Run: headless pygame with SDL's dummy video driver; simulated clock (each Clock.tick advances the game by its frame time, no real sleeping); random seed 0; keys injected as events and as key.get_pressed() state; mouse plan: one left click at the window centre at the start of phase 2, then a move to the lower-right quarter at the start of phase 3.
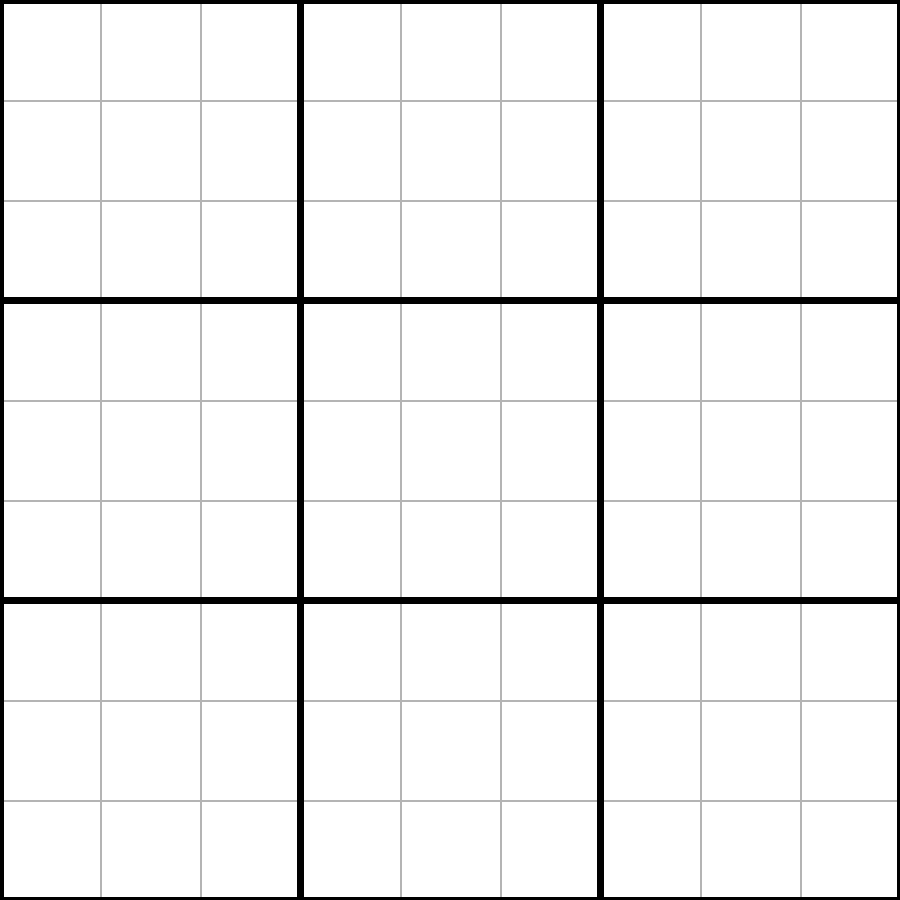
Frame 1 of 4 · flips 1–60 · no input
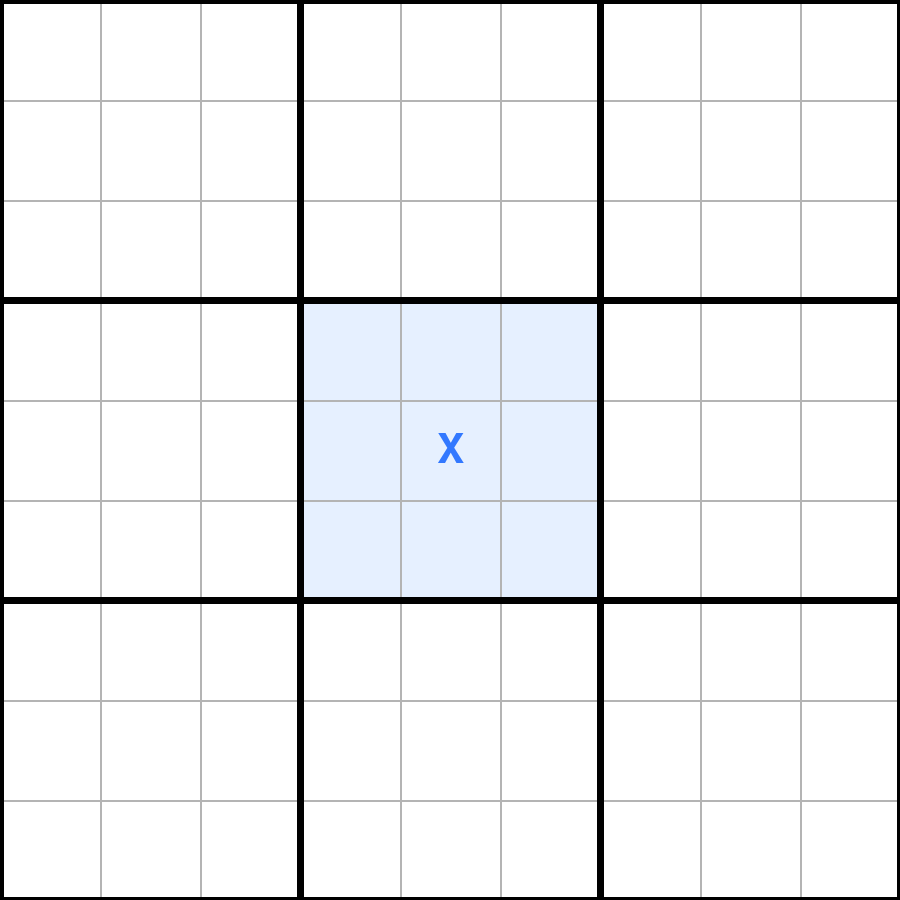
Frame 2 of 4 · flips 61–180 · clicked the window centre · tapped SPACE, RETURN · held RIGHT (→), D
Frame 3 of 4 · flips 181–300 · moved the mouse to the lower-right quarter · held DOWN (↓), S · screen unchanged from frame 2, image omitted
Frame 4 of 4 · flips 301–420 · held LEFT (←), A, UP (↑), W · screen unchanged from frame 3, image omitted

The pygame program that drew these frames:

import pygame
import sys

# ----------------------
# Settings
# ----------------------
WIDTH, HEIGHT = 900, 900
CELL = WIDTH // 9
WHITE = (255, 255, 255)
BLACK = (0, 0, 0)
GRAY = (180, 180, 180)
BLUE = (50, 120, 255)
RED = (255, 50, 50)
GREEN = (50, 200, 50)

pygame.init()
screen = pygame.display.set_mode((WIDTH, HEIGHT))
pygame.display.set_caption("Ultimate Tic Tac Toe 3x3x3")
font = pygame.font.SysFont(None, 60)

# ----------------------
# Game data
# ----------------------
board_small = [[[ [None for _ in range(3)] for _ in range(3)] for _ in range(3)] for _ in range(3)]
board_big = [[None for _ in range(3)] for _ in range(3)]
player = "X"
active_board = None
winner_big = None

# ----------------------
# Helpers
# ----------------------
def check_win_small(br, bc):
    b = board_small[br][bc]
    for r in range(3):
        if b[r][0] == b[r][1] == b[r][2] and b[r][0] is not None:
            return b[r][0]
    for c in range(3):
        if b[0][c] == b[1][c] == b[2][c] and b[0][c] is not None:
            return b[0][c]
    if b[0][0] == b[1][1] == b[2][2] and b[0][0] is not None:
        return b[0][0]
    if b[0][2] == b[1][1] == b[2][0] and b[0][2] is not None:
        return b[0][2]
    return None


def check_big_win():
    B = board_big
    for r in range(3):
        if B[r][0] == B[r][1] == B[r][2] and B[r][0] is not None:
            return B[r][0]
    for c in range(3):
        if B[0][c] == B[1][c] == B[2][c] and B[0][c] is not None:
            return B[0][c]
    if B[0][0] == B[1][1] == B[2][2] and B[0][0] is not None:
        return B[0][0]
    if B[0][2] == B[1][1] == B[2][0] and B[0][2] is not None:
        return B[0][2]
    return None


def small_board_full(br, bc):
    return all(board_small[br][bc][r][c] is not None for r in range(3) for c in range(3))

# ----------------------
# Drawing
# ----------------------
def draw_board():
    screen.fill(WHITE)

    # highlight active board
    if active_board and not winner_big:
        ar, ac = active_board
        pygame.draw.rect(screen, (230, 240, 255), (ac * 3 * CELL, ar * 3 * CELL, 3 * CELL, 3 * CELL))

    # small grid lines
    for i in range(10):
        pygame.draw.line(screen, GRAY, (i * CELL, 0), (i * CELL, HEIGHT), 2)
        pygame.draw.line(screen, GRAY, (0, i * CELL), (WIDTH, i * CELL), 2)

    # big grid lines
    for i in range(4):
        pygame.draw.line(screen, BLACK, (i * 3 * CELL, 0), (i * 3 * CELL, HEIGHT), 7)
        pygame.draw.line(screen, BLACK, (0, i * 3 * CELL), (WIDTH, i * 3 * CELL), 7)

    # draw marks
    for br in range(3):
        for bc in range(3):
            for sr in range(3):
                for sc in range(3):
                    mark = board_small[br][bc][sr][sc]
                    if mark:
                        x = bc * 3 * CELL + sc * CELL + CELL // 2
                        y = br * 3 * CELL + sr * CELL + CELL // 2
                        color = BLUE if mark == "X" else RED
                        img = font.render(mark, True, color)
                        rect = img.get_rect(center=(x, y))
                        screen.blit(img, rect)

    # draw winners of big boards
    for br in range(3):
        for bc in range(3):
            w = board_big[br][bc]
            if w:
                x = bc * 3 * CELL + (3 * CELL) // 2
                y = br * 3 * CELL + (3 * CELL) // 2
                img = font.render(w, True, GREEN)
                rect = img.get_rect(center=(x, y))
                screen.blit(img, rect)

    # show winner
    if winner_big:
        text = font.render(f"Winner: {winner_big}!", True, BLACK)
        rect = text.get_rect(center=(WIDTH // 2, HEIGHT // 2))
        screen.blit(text, rect)

    pygame.display.flip()

# ----------------------
# Main loop
# ----------------------
running = True
while running:
    draw_board()

    for event in pygame.event.get():
        if event.type == pygame.QUIT:
            running = False
            break

        if event.type == pygame.MOUSEBUTTONDOWN and not winner_big:
            mx, my = event.pos
            big_c = mx // (3 * CELL)
            big_r = my // (3 * CELL)
            small_c = (mx % (3 * CELL)) // CELL
            small_r = (my % (3 * CELL)) // CELL

            if active_board and active_board != (big_r, big_c):
                break
            if board_small[big_r][big_c][small_r][small_c] is not None:
                break

            board_small[big_r][big_c][small_r][small_c] = player

            w = check_win_small(big_r, big_c)
            if w:
                board_big[big_r][big_c] = w

            nr, nc = small_r, small_c
            if small_board_full(nr, nc) or board_big[nr][nc] is not None:
                active_board = None
            else:
                active_board = (nr, nc)

            player = "O" if player == "X" else "X"

            winner_big = check_big_win()

pygame.quit()
sys.exit()
